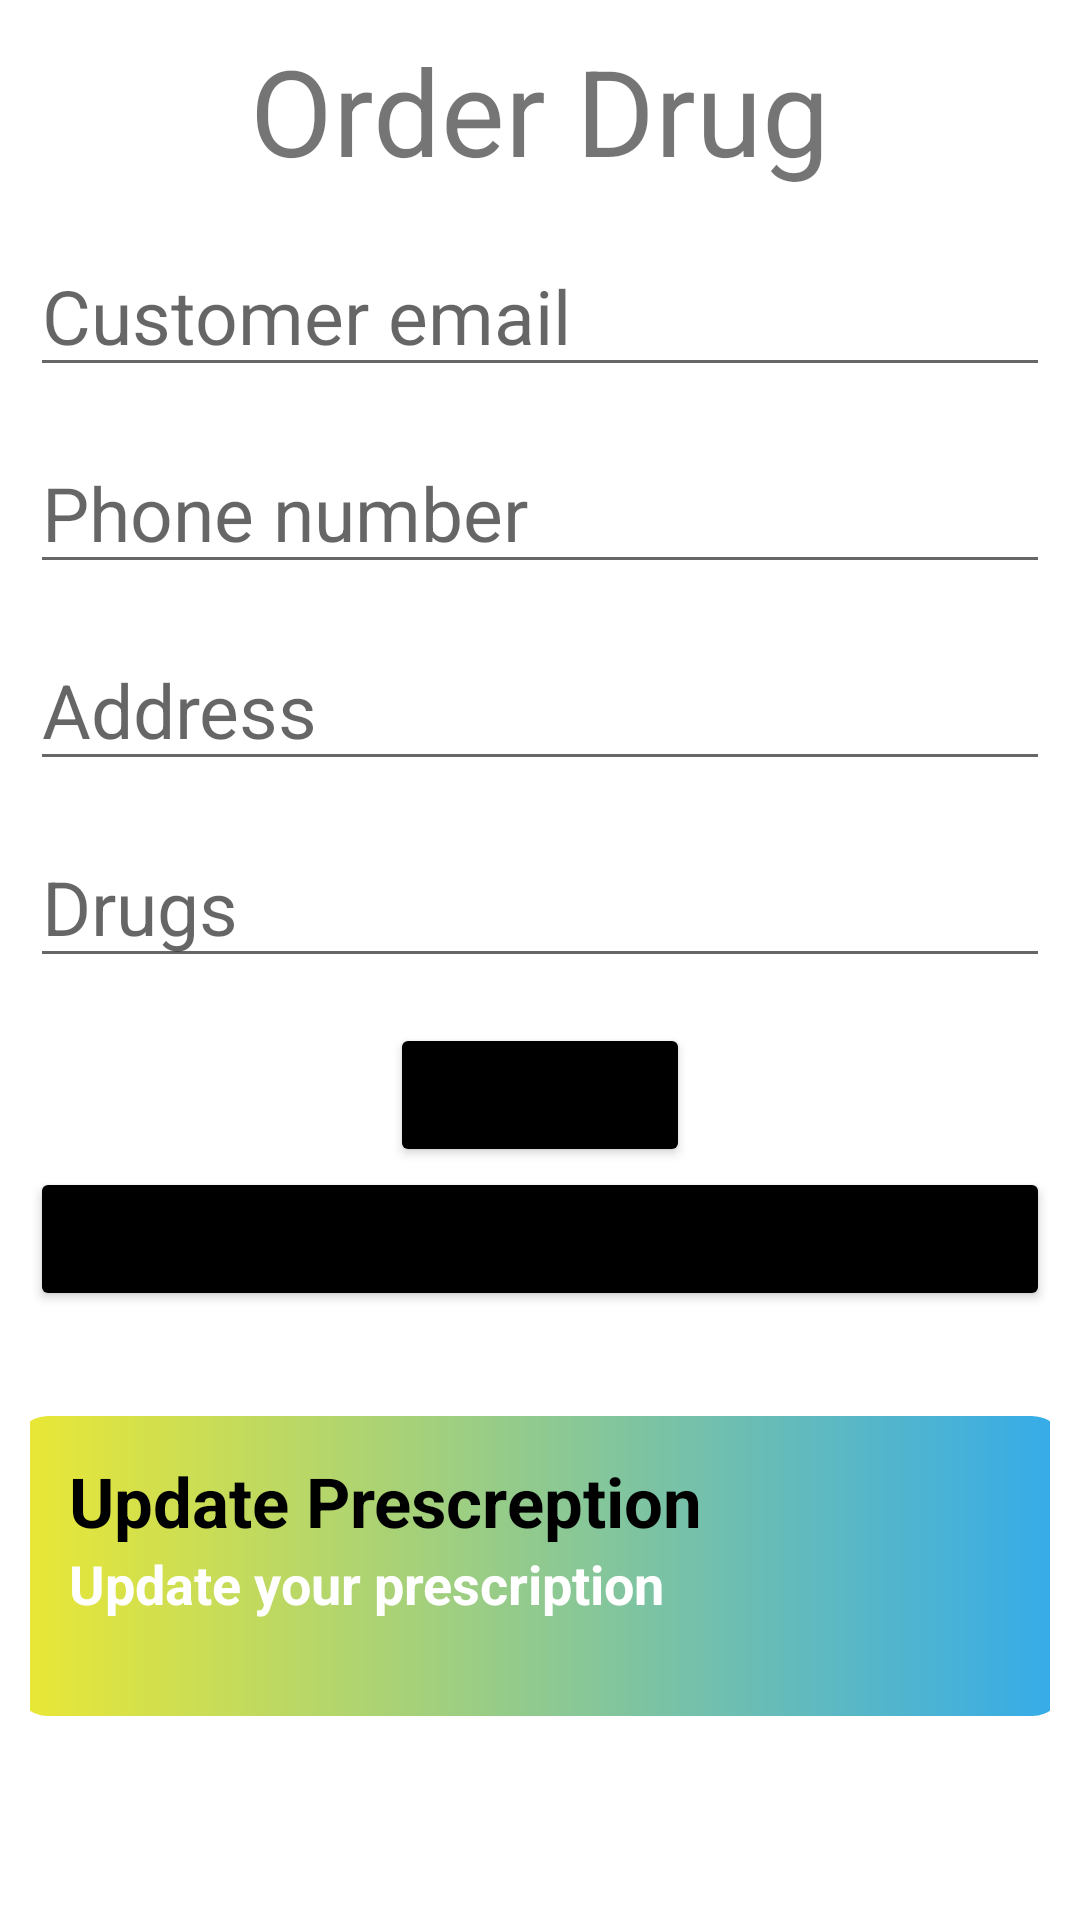

This screen was rendered from an Android layout file. Write that file and the resources it references.
<!-- AndroidManifest.xml: application theme Theme.PharmacyApplication -->
<!-- res/layout/activity_prescreption.xml -->
<?xml version="1.0" encoding="utf-8"?>
<LinearLayout xmlns:android="http://schemas.android.com/apk/res/android"
    xmlns:app="http://schemas.android.com/apk/res-auto"
    xmlns:tools="http://schemas.android.com/tools"
    android:layout_width="match_parent"
    android:layout_height="match_parent"
    tools:context=".PrescreptionActivity"
    android:gravity="center"
    android:orientation="vertical"
    android:background="@drawable/background"
    android:padding="10dp">

    <TextView
        android:layout_width="wrap_content"
        android:layout_height="wrap_content"
        android:text="Order Drug"
        android:textSize="40dp"
        android:id="@+id/tvlinkprescription"/>
    <EditText
        android:layout_width="match_parent"
        android:layout_height="wrap_content"
        android:layout_marginTop="15dp"
        android:layout_below="@+id/tvlinkprescription"
        android:id="@+id/txtpreemail"
        android:hint="Customer email"
        android:textColor="@color/white"
        android:textSize="25dp" />

    <EditText
        android:layout_width="match_parent"
        android:layout_height="wrap_content"
        android:layout_marginTop="15dp"
        android:layout_below="@+id/txtpreName"
        android:id="@+id/txtprephone"
        android:textColor="@color/white"
        android:hint="Phone number"
        android:textSize="25dp"/>

    <EditText
        android:layout_width="match_parent"
        android:layout_height="wrap_content"
        android:layout_marginTop="15dp"
        android:layout_below="@+id/txtprephone"
        android:id="@+id/txtpreaddress"
        android:hint="Address"
        android:textColor="@color/white"
        android:textSize="25dp"/>

    <EditText
        android:layout_width="match_parent"
        android:layout_height="wrap_content"
        android:layout_marginTop="15dp"
        android:layout_below="@+id/txtprephone"
        android:id="@+id/txtpredrug"
        android:hint="Drugs"
        android:textColor="@color/white"
        android:textSize="25dp"/>

    <Button
        android:layout_width="100dp"
        android:layout_height="wrap_content"
        android:id="@+id/btnadd"
        android:layout_marginTop="15dp"
        android:text="Add"
        android:layout_below="@+id/txtprephone"
        android:backgroundTint="@color/black"/>

    <LinearLayout
        android:layout_width="match_parent"
        android:layout_height="wrap_content"
        android:orientation="horizontal"
        android:weightSum="10">
        <Button
            android:layout_width="match_parent"
            android:layout_height="wrap_content"
            android:id="@+id/btn_back"
            android:layout_weight="3"
            android:backgroundTint="@color/black"
            android:layout_below="@+id/btn_cancel"
            android:text="Cancel" />

    </LinearLayout>


    <ScrollView
        android:layout_width="match_parent"
        android:layout_height="match_parent">
        <LinearLayout
            android:layout_width="match_parent"
            android:layout_height="wrap_content"
            android:orientation="vertical"
            android:layout_marginTop="5dp">

            <LinearLayout
                android:layout_width="350dp"
                android:layout_height="100dp"
                android:orientation="horizontal"
                android:background="@drawable/meth_bg2"
                android:layout_marginTop="30dp"
                android:id="@+id/lineupdateprescription"
                android:padding="3dp"
                android:layout_gravity="center">
                <LinearLayout
                    android:layout_width="wrap_content"
                    android:layout_height="wrap_content"
                    android:orientation="vertical">
                    <TextView
                        android:layout_width="wrap_content"
                        android:layout_height="wrap_content"
                        android:text="Update Prescreption"
                        android:textStyle="bold"
                        android:textSize="23sp"
                        android:layout_marginTop="10dp"
                        android:textColor="@color/black"
                        android:layout_marginLeft="15dp"/>
                    <TextView
                        android:layout_width="wrap_content"
                        android:layout_height="wrap_content"
                        android:text="Update your prescription"
                        android:textStyle="bold"
                        android:textSize="18sp"
                        android:layout_marginLeft="15dp"
                        android:textColor="@color/white"/>
                </LinearLayout>
                <ImageView
                    android:layout_width="90dp"
                    android:layout_height="90dp"
                    android:padding="8dp"
                    android:src="@drawable/drugsimg"
                    android:layout_marginLeft="10dp"/>

            </LinearLayout>
        </LinearLayout>
    </ScrollView>




</LinearLayout>
<!-- resources referenced by this layout -->
<resources>
  <color name="black">#FF000000</color>
  <color name="white">#FFFFFFFF</color>
  <!-- drawable meth_bg2 (drawable) -->
  <?xml version="1.0" encoding="utf-8"?>
  <shape xmlns:android="http://schemas.android.com/apk/res/android">
      <gradient
          android:startColor="@color/yellow"
          android:endColor="@color/blue"/>
      <corners
          android:radius="11dp"/>
  
  </shape>
  <style name="Theme.PharmacyApplication" parent="Theme.MaterialComponents.DayNight.NoActionBar">
          
          <item name="colorPrimary">@color/purple_500</item>
          <item name="colorPrimaryVariant">@color/blue</item>
          <item name="colorOnPrimary">@color/white</item>
          
          <item name="colorSecondary">@color/teal_200</item>
          <item name="colorSecondaryVariant">@color/teal_700</item>
          <item name="colorOnSecondary">@color/black</item>
          
          <item name="android:statusBarColor" tools:targetApi="l">?attr/colorPrimaryVariant</item>
          
      </style>
  <color name="yellow">#ebe834</color>
  <color name="blue">#34abeb</color>
  <color name="purple_500">#FF6200EE</color>
  <color name="teal_200">#FF03DAC5</color>
  <color name="teal_700">#FF018786</color>
</resources>
